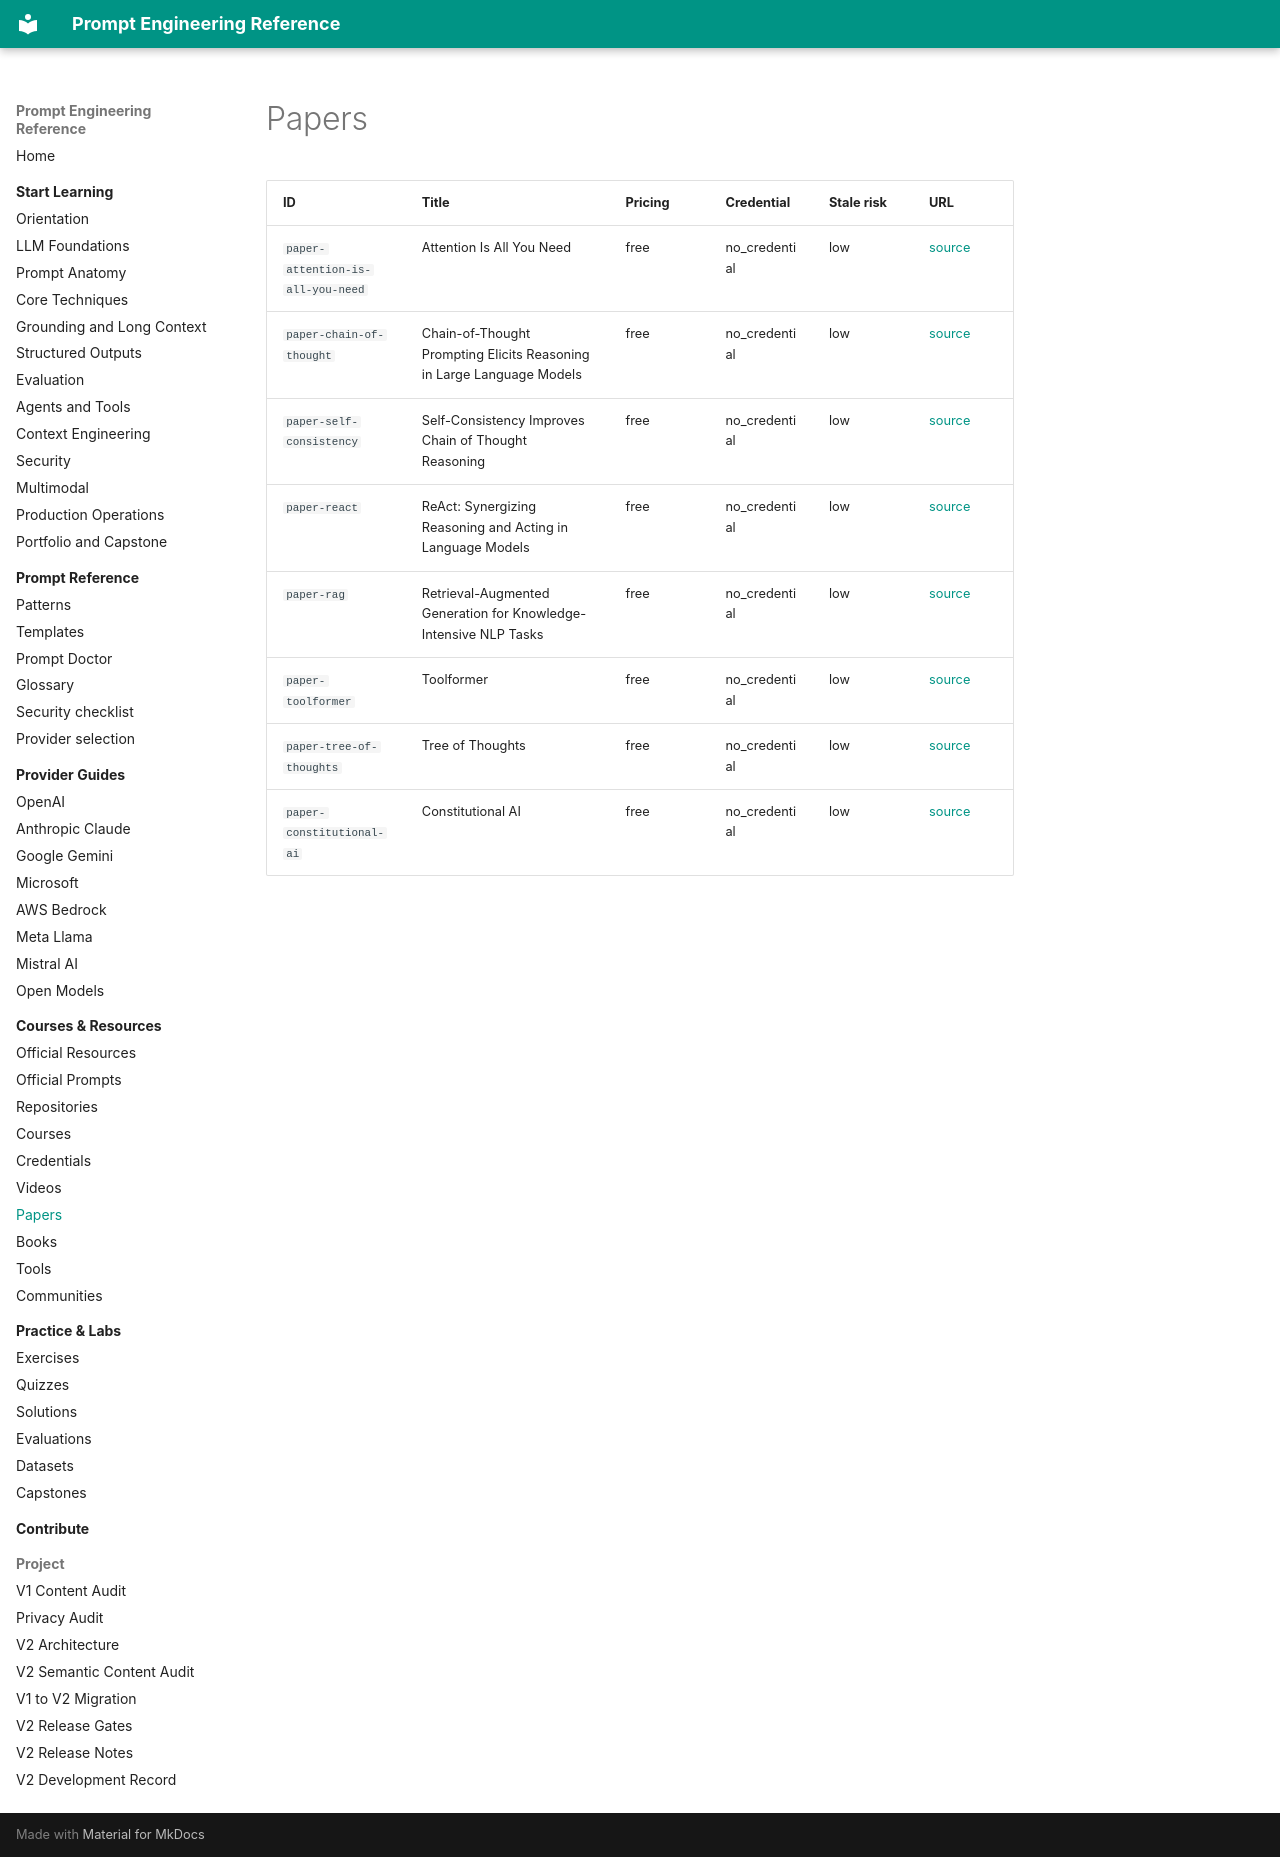

repository: MertGedik35/prompt-engineering-reference · page: generated/paper-index/index.html · generator: mkdocs

<!-- Generated file. Do not edit manually. -->

# Papers

| ID | Title | Pricing | Credential | Stale risk | URL |
| --- | --- | --- | --- | --- | --- |
| `paper-attention-is-all-you-need` | Attention Is All You Need | free | no_credential | low | [source](https://arxiv.org/abs/1706.03762) |
| `paper-chain-of-thought` | Chain-of-Thought Prompting Elicits Reasoning in Large Language Models | free | no_credential | low | [source](https://arxiv.org/abs/2201.11903) |
| `paper-self-consistency` | Self-Consistency Improves Chain of Thought Reasoning | free | no_credential | low | [source](https://arxiv.org/abs/2203.11171) |
| `paper-react` | ReAct: Synergizing Reasoning and Acting in Language Models | free | no_credential | low | [source](https://arxiv.org/abs/2210.03629) |
| `paper-rag` | Retrieval-Augmented Generation for Knowledge-Intensive NLP Tasks | free | no_credential | low | [source](https://arxiv.org/abs/2005.11401) |
| `paper-toolformer` | Toolformer | free | no_credential | low | [source](https://arxiv.org/abs/2302.04761) |
| `paper-tree-of-thoughts` | Tree of Thoughts | free | no_credential | low | [source](https://arxiv.org/abs/2305.10601) |
| `paper-constitutional-ai` | Constitutional AI | free | no_credential | low | [source](https://arxiv.org/abs/2212.08073) |
